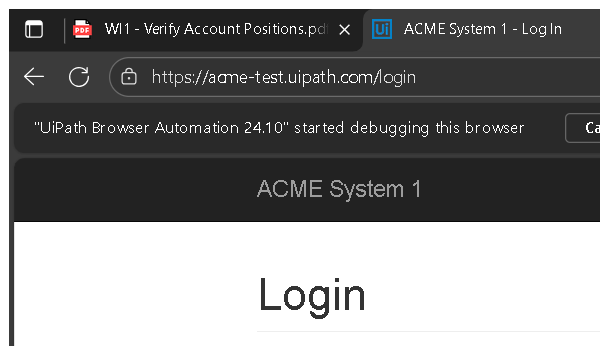
Task: Robotic Enterprise Framework
Workflow: ACMEWeb_Login

Step 1 [try]: Attach Existed Edge  Browser (msedge.exe)

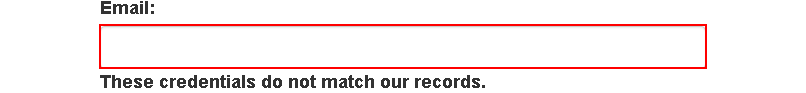
Step 2: type [in_strACMEUerName] into the text box 'email'

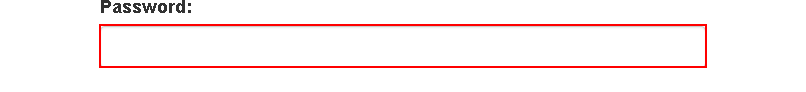
Step 3: type a value into the text box 'password'

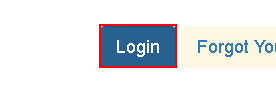
Step 4: click on the button '*Login*'

Step 5 [try]: find the text 'These credentials do not match our records.' in window 'ACME System 1 - Log In' (msedge.exe) (no picture)

Step 6: find the heading '*Dashboard*' in window 'ACME System 1*' (msedge.exe) (no picture)

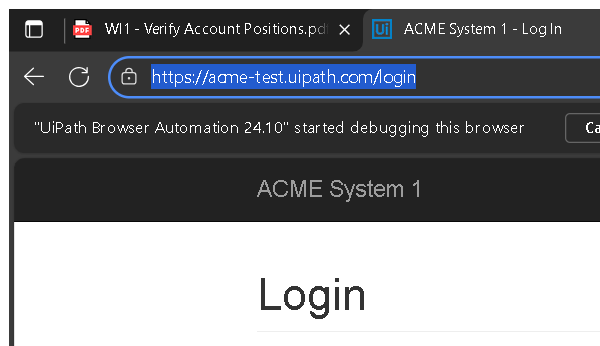
Step 7 [catch]: Attach Existed edge Browser For Refreshing (msedge.exe)
